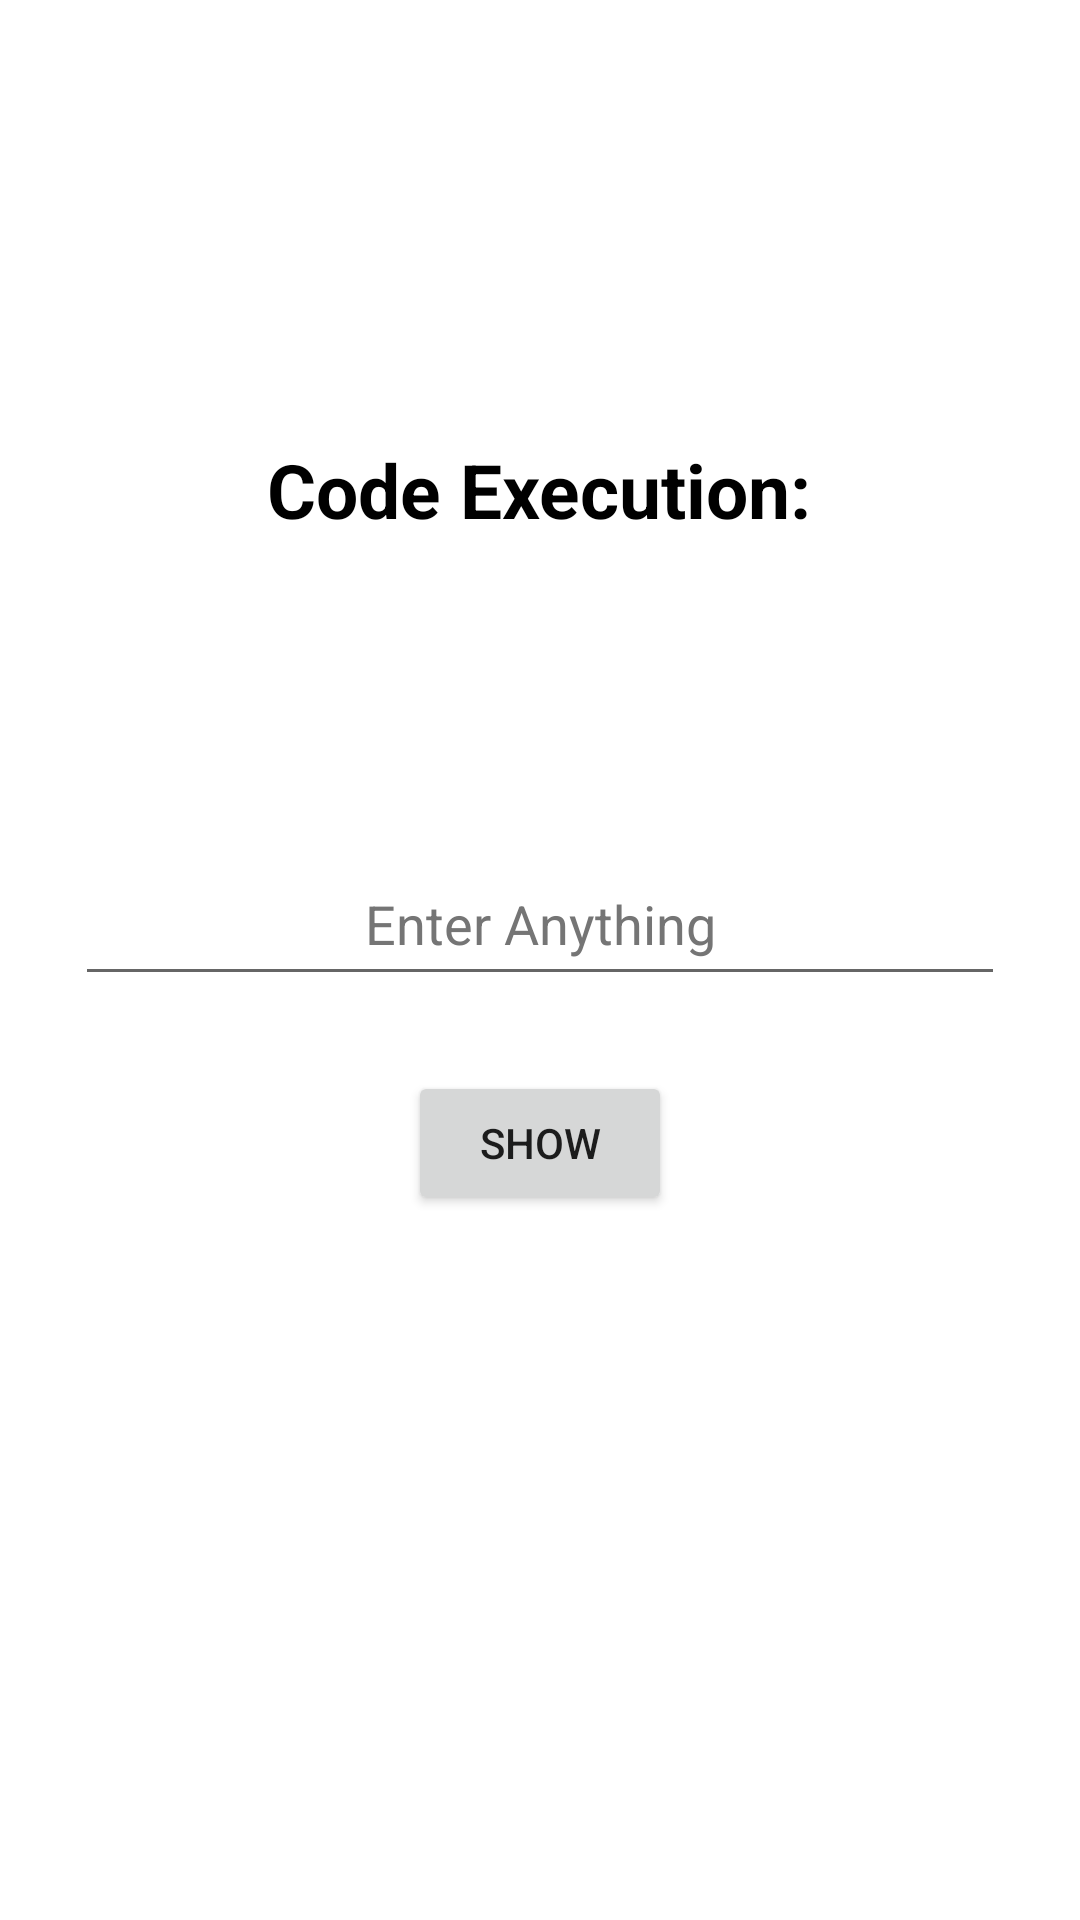

Layout XML and referenced resources for this Android screen:
<!-- AndroidManifest.xml: application theme Theme.AndroidVulnerabilities -->
<!-- res/layout/activity_code_execution.xml -->
<?xml version="1.0" encoding="utf-8"?>
<LinearLayout xmlns:android="http://schemas.android.com/apk/res/android"
    xmlns:app="http://schemas.android.com/apk/res-auto"
    xmlns:tools="http://schemas.android.com/tools"
    android:layout_width="match_parent"
    android:layout_height="match_parent"
    tools:context=".code_execution"
    android:orientation="vertical"
    android:gravity="center">
    <TextView
        android:layout_width="wrap_content"
        android:layout_height="wrap_content"
        android:padding="5dp"
        android:text="Code Execution:"
        android:textColor="#000"
        android:textSize="25sp"
        android:textStyle="bold" />
    <TextView
        android:layout_width="wrap_content"
        android:layout_height="wrap_content"
        android:id="@+id/security_level"
        android:textColor="#000"
        android:layout_marginLeft="50dp"
        android:layout_marginTop="30dp"
        android:layout_gravity="left"/>
    <EditText
        android:id="@+id/search1"
        android:layout_width="match_parent"
        android:layout_height="wrap_content"
        android:layout_marginLeft="25dp"
        android:layout_marginTop="50dp"
        android:layout_marginRight="25dp"
        android:layout_marginBottom="25dp"
        android:ems="10"
        android:hint="Enter Anything"
        android:inputType="text"
        android:minHeight="48dp"
        android:padding="10dp"
        android:textAlignment="center"
        android:textColorHint="#757575"
        android:autofillHints="" />
    <Button
        android:layout_width="wrap_content"
        android:layout_height="wrap_content"
        android:text="SHOW"
        android:layout_gravity="center"
        android:id="@+id/sear"/>
    <TextView
        android:id="@+id/viewtext"
        android:layout_width="wrap_content"
        android:layout_height="wrap_content"
        android:padding="5dp"
        android:text=""
        android:textColor="#000"
        android:textSize="25sp"
        android:layout_marginTop="50dp"/>


</LinearLayout>
<!-- resources referenced by this layout -->
<resources>
  <string name="code_execution">Code Execution</string>
  <style name="Theme.AndroidVulnerabilities" parent="Theme.MaterialComponents.DayNight.NoActionBar">
          
          <item name="colorPrimary">@color/purple_500</item>
          <item name="colorPrimaryVariant">@color/purple_700</item>
          <item name="colorOnPrimary">@color/white</item>
          
          <item name="colorSecondary">@color/teal_200</item>
          <item name="colorSecondaryVariant">@color/teal_700</item>
          <item name="colorOnSecondary">@color/black</item>
          
          <item name="android:statusBarColor">?attr/colorPrimaryVariant</item>
          
      </style>
  <color name="purple_500">#FF6200EE</color>
  <color name="purple_700">#FF3700B3</color>
  <color name="white">#FFFFFFFF</color>
  <color name="teal_200">#FF03DAC5</color>
  <color name="teal_700">#FF018786</color>
  <color name="black">#FF000000</color>
</resources>
